Run: headless pygame with SDL's dummy video driver; simulated clock (each Clock.tick advances the game by its frame time, no real sleeping); random seed 0; keys injected as events and as key.get_pressed() state; no mouse input.
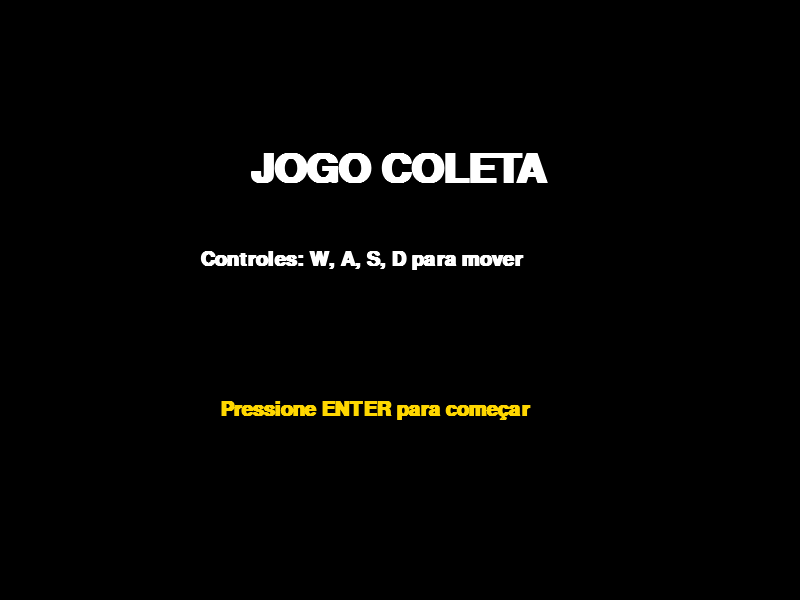
Frame 1 of 4 · flips 1–60 · no input
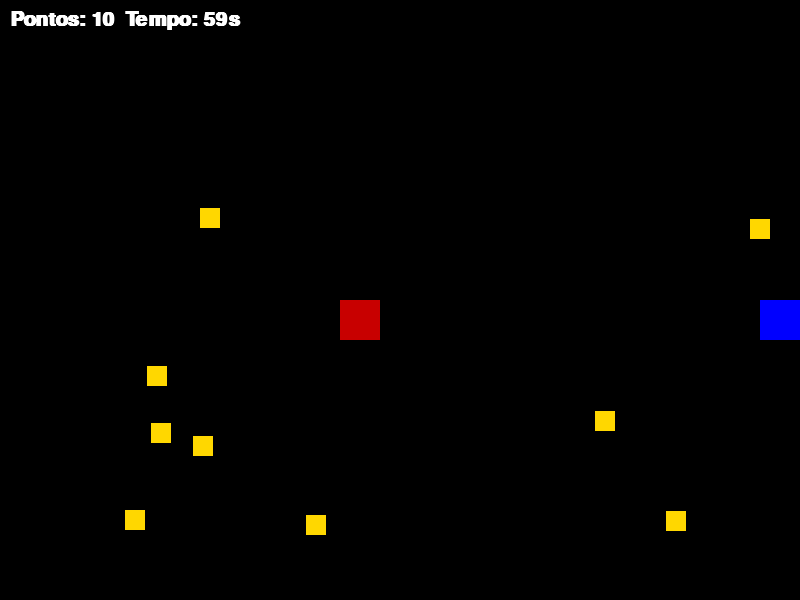
Frame 2 of 4 · flips 61–180 · tapped SPACE, RETURN · held RIGHT (→), D
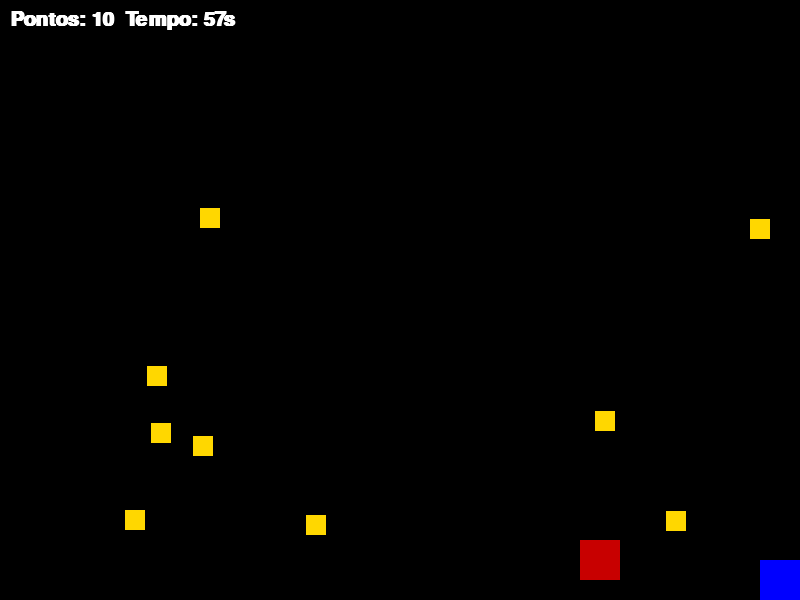
Frame 3 of 4 · flips 181–300 · held DOWN (↓), S
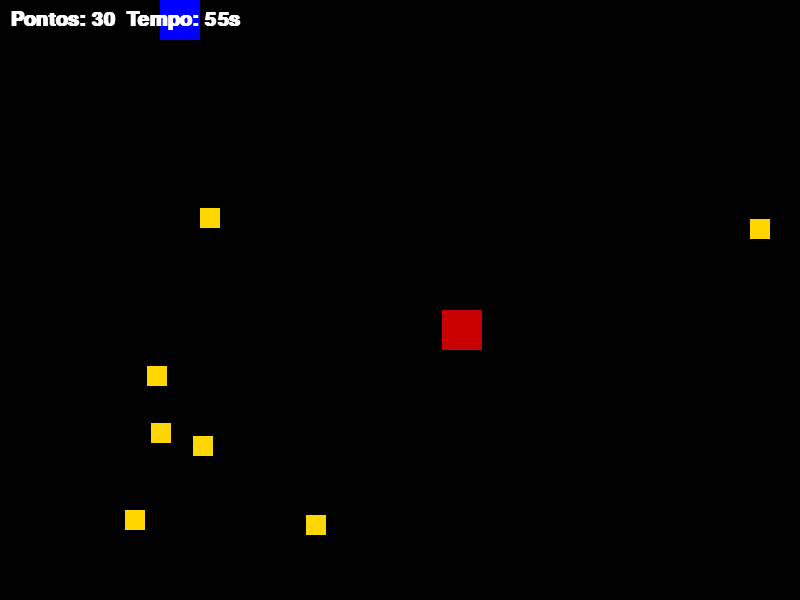
Frame 4 of 4 · flips 301–420 · held LEFT (←), A, UP (↑), W

The pygame program that drew these frames:

import pygame
import random
import sys

# Inicialização
pygame.init()
pygame.mixer.init()

# Configurações de Tela
LARGURA, ALTURA = 800, 600
TELA = pygame.display.set_mode((LARGURA, ALTURA))
pygame.display.set_caption("Jogo Coleta - Projeto Acadêmico")
FPS = 60
RELOGIO = pygame.time.Clock()

# Cores
BRANCO, PRETO, AMARELO = (255, 255, 255), (0, 0, 0), (255, 215, 0)
AZUL, VERMELHO = (0, 0, 255), (200, 0, 0)

# Estados
MENU, JOGANDO, VITORIA, DERROTA = 0, 1, 2, 3
estado = MENU

# Variáveis Globais
pontos = 0
tempo_inicio = 0
moedas = []


def criar_moeda():
    """Gera um retângulo de moeda em posição aleatória."""
    return pygame.Rect(random.randint(50, 750), random.randint(50, 550), 20, 20)


def desenhar_texto(texto, tamanho, cor, x, y):
    """Renderiza texto na tela."""
    fonte = pygame.font.SysFont('Arial', tamanho, bold=True)
    superficie = fonte.render(texto, True, cor)
    TELA.blit(superficie, (x, y))


def resetar_jogo():
    """Reinicia variáveis para uma nova partida."""
    global pontos, tempo_inicio, jogador, fantasma, moedas
    pontos = 0
    tempo_inicio = pygame.time.get_ticks()
    jogador = pygame.Rect(400, 300, 40, 40)
    fantasma = pygame.Rect(100, 100, 40, 40)
    moedas = [criar_moeda() for _ in range(10)]


resetar_jogo()

# Loop Principal
while True:
    TELA.fill(PRETO)

    # Eventos
    for evento in pygame.event.get():
        if evento.type == pygame.QUIT:
            pygame.quit();
            sys.exit()
        if evento.type == pygame.KEYDOWN:
            if evento.key == pygame.K_RETURN and estado != JOGANDO:
                resetar_jogo()
                estado = JOGANDO

    if estado == MENU:
        desenhar_texto("JOGO COLETA", 60, BRANCO, 250, 150)
        desenhar_texto("Controles: W, A, S, D para mover", 30, BRANCO, 200, 250)
        desenhar_texto("Pressione ENTER para começar", 30, AMARELO, 220, 400)

    elif estado == JOGANDO:
        # Movimentação Jogador
        teclas = pygame.key.get_pressed()
        if teclas[pygame.K_w] and jogador.y > 0: jogador.y -= 5
        if teclas[pygame.K_s] and jogador.y < ALTURA - 40: jogador.y += 5
        if teclas[pygame.K_a] and jogador.x > 0: jogador.x -= 5
        if teclas[pygame.K_d] and jogador.x < LARGURA - 40: jogador.x += 5

        # IA Simples (Perseguição)
        if fantasma.x < jogador.x: fantasma.x += 2
        if fantasma.x > jogador.x: fantasma.x -= 2
        if fantasma.y < jogador.y: fantasma.y += 2
        if fantasma.y > jogador.y: fantasma.y -= 2

        # Colisões
        if jogador.colliderect(fantasma): estado = DERROTA
        for m in moedas[:]:
            if jogador.colliderect(m):
                moedas.remove(m)
                pontos += 10

        if len(moedas) == 0: estado = VITORIA

        # Cronômetro
        tempo_decorrido = (pygame.time.get_ticks() - tempo_inicio) // 1000
        tempo_restante = max(0, 60 - tempo_decorrido)
        if tempo_restante == 0: estado = DERROTA

        # Desenho
        pygame.draw.rect(TELA, AZUL, jogador)  # Substituir por .blit(img_jogador, jogador)
        pygame.draw.rect(TELA, VERMELHO, fantasma)
        for m in moedas: pygame.draw.rect(TELA, AMARELO, m)
        desenhar_texto(f"Pontos: {pontos}  Tempo: {tempo_restante}s", 30, BRANCO, 10, 10)

    elif estado == VITORIA:
        desenhar_texto("PARABÉNS! VOCÊ VENCEU!", 50, BRANCO, 120, 250)
        desenhar_texto("ENTER para jogar novamente", 30, AMARELO, 230, 350)

    elif estado == DERROTA:
        desenhar_texto("FIM DE JOGO!", 50, VERMELHO, 250, 250)
        desenhar_texto("ENTER para tentar novamente", 30, BRANCO, 230, 350)

    pygame.display.flip()
    RELOGIO.tick(FPS)
